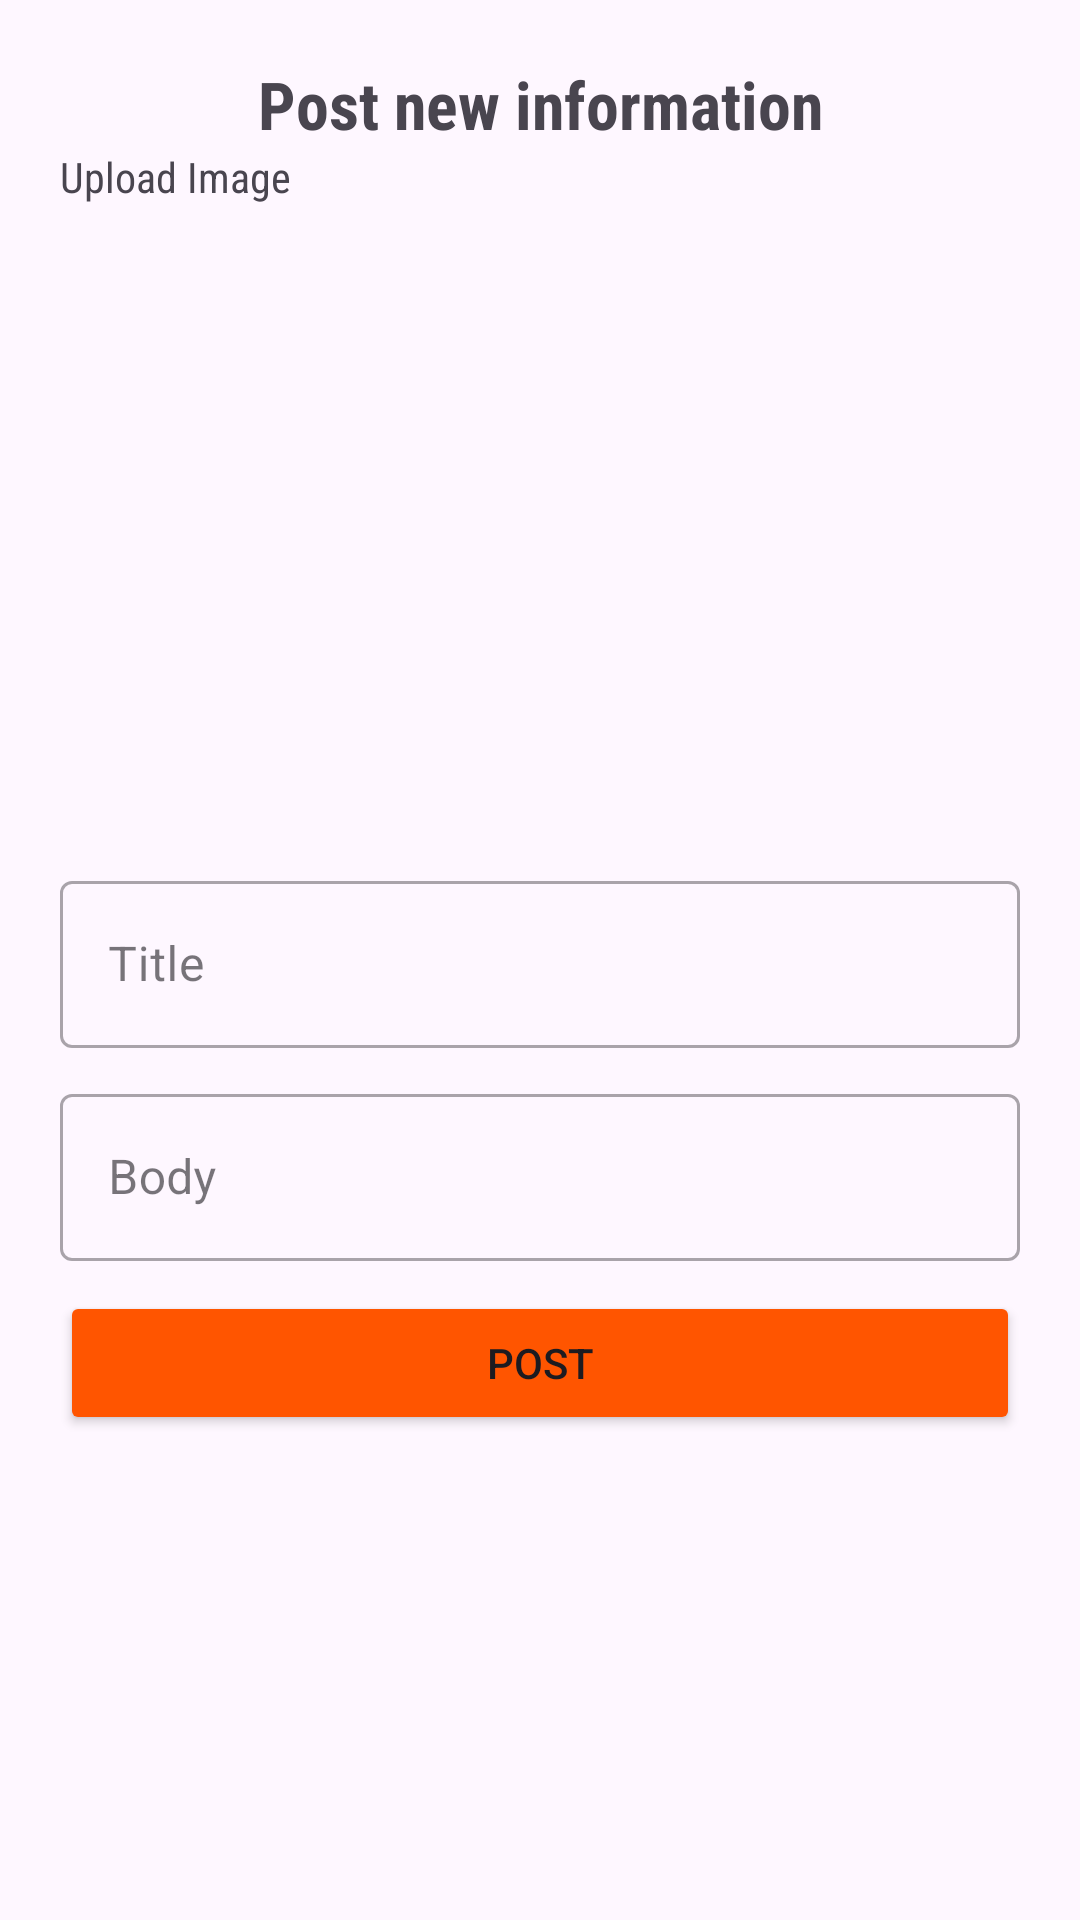

This screen was rendered from an Android layout file. Write that file and the resources it references.
<!-- AndroidManifest.xml: application theme Theme.FightStigma -->
<!-- res/layout/admin_post_layout.xml -->
<?xml version="1.0" encoding="utf-8"?>
<LinearLayout xmlns:android="http://schemas.android.com/apk/res/android"
    xmlns:tools="http://schemas.android.com/tools"
    xmlns:app="http://schemas.android.com/apk/res-auto"
    android:layout_width="match_parent"
    android:layout_height="match_parent"
    android:orientation="vertical"
    android:padding="20dp"
    tools:context=".AddUserFragment">

    <TextView
        android:layout_width="match_parent"
        android:layout_height="wrap_content"
        android:fontFamily="sans-serif-condensed"
        android:text="@string/post_new_information"
        android:textAlignment="center"
        android:textSize="22sp"
        android:textStyle="bold" />

    <TextView
        android:layout_width="match_parent"
        android:layout_height="wrap_content"
        android:fontFamily="sans-serif-condensed"
        android:text="@string/upload_image"
        android:textSize="14sp" />

    <ImageView
        android:id="@+id/ImageView"
        android:layout_width="match_parent"
        android:layout_height="200dp"
        android:scaleType="fitXY"
        android:layout_gravity="center_vertical"
        android:layout_marginTop="10dp"
        android:src="@drawable/common_google_signin_btn_icon_disabled"/>

    <com.google.android.material.textfield.TextInputLayout
        android:layout_width="match_parent"
        android:layout_height="wrap_content"
        android:layout_marginTop="10dp"
        style="@style/Widget.MaterialComponents.TextInputLayout.OutlinedBox">

        <com.google.android.material.textfield.TextInputEditText
            android:id="@+id/title"
            android:layout_width="match_parent"
            android:layout_height="wrap_content"
            android:hint="@string/title"
            android:inputType="text" />

    </com.google.android.material.textfield.TextInputLayout>

    <com.google.android.material.textfield.TextInputLayout
        android:layout_width="match_parent"
        android:layout_height="wrap_content"
        android:layout_marginTop="10dp"
        style="@style/Widget.MaterialComponents.TextInputLayout.OutlinedBox">

        <com.google.android.material.textfield.TextInputEditText
            android:id="@+id/body"
            android:layout_width="match_parent"
            android:layout_height="wrap_content"
            android:hint="@string/body"
            android:inputType="textMultiLine" />

    </com.google.android.material.textfield.TextInputLayout>

    <Button
        android:id="@+id/post"
        android:layout_width="match_parent"
        android:layout_height="wrap_content"
        android:layout_marginTop="10dp"
        android:backgroundTint="@color/admin"
        android:text="@string/post" />

</LinearLayout>
<!-- resources referenced by this layout -->
<resources>
  <color name="admin">#FF5500</color>
  <string name="body">Body</string>
  <string name="post">Post</string>
  <string name="post_new_information">Post new information</string>
  <string name="title">Title</string>
  <string name="upload_image">Upload Image</string>
  <style name="Theme.FightStigma" parent="Base.Theme.FightStigma" />
  <style name="Base.Theme.FightStigma" parent="Theme.Material3.DayNight.NoActionBar">
          
          
      </style>
</resources>
